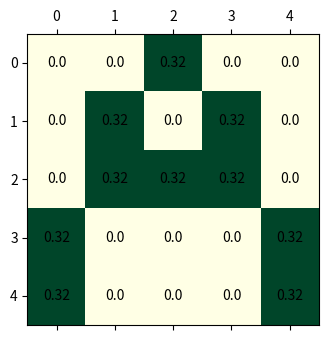
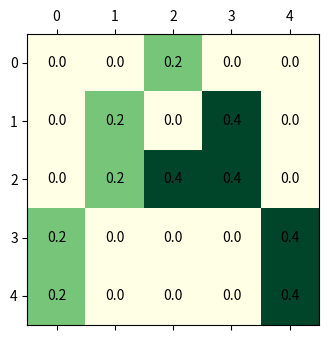
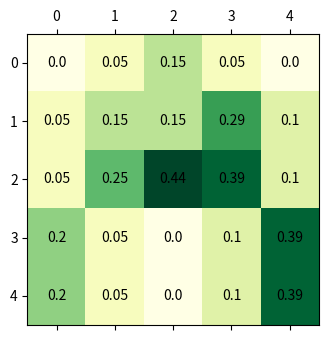
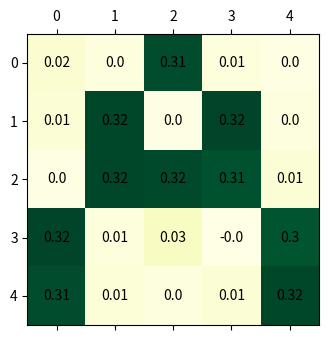
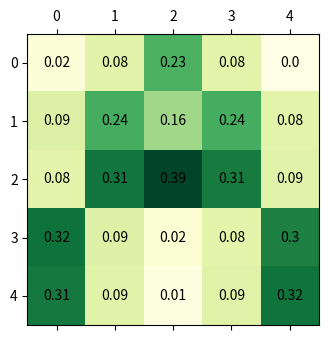
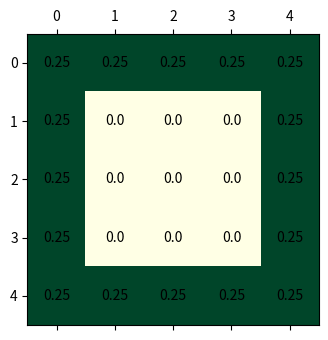
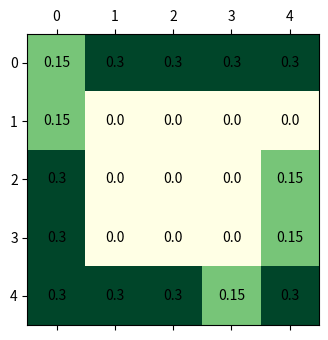
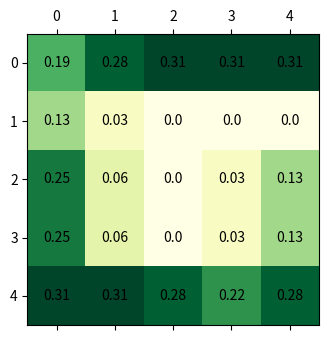
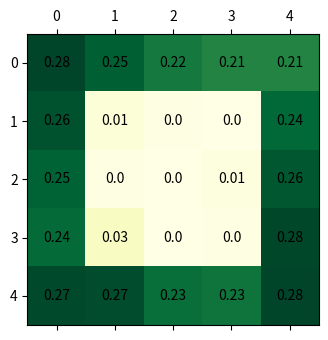
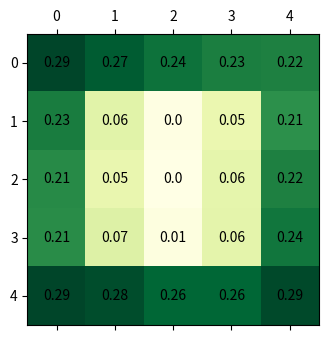
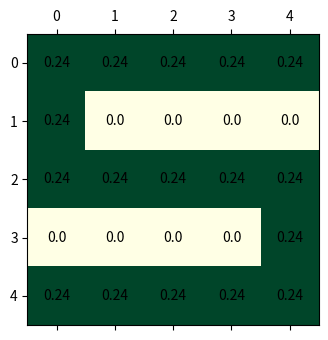
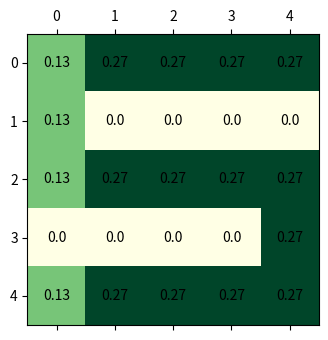
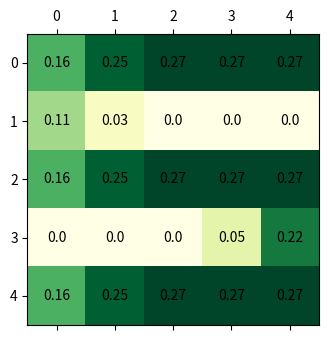
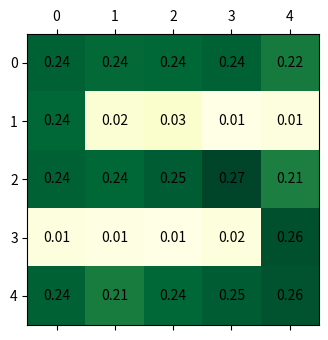
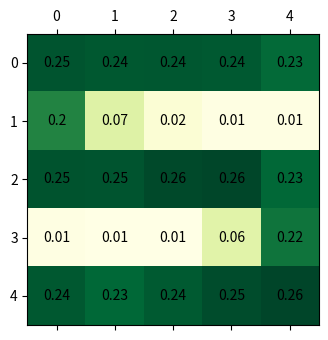

The matplotlib source for these figures, in order:
import numpy as np
import math

def create_matrix(
        size):  # first we need a function that creates empty matrices of the size we want (np.empty is not readable)
    if int(size) > 0:
        s = 1
        mat = []
        while s <= size:
            mat.append([0.0] * size) #the data type of matrix elements is set on creation, so float instead of int
            s += 1
        mat = np.array(mat)
    return mat

def create_blur_matrix(size):
    blurred_matrix = create_matrix(size)             # create a zeroes matrix of the required size
    if size > 1:
        for i in range(0, blurred_matrix.shape[1]):  # go through all columns of the matrix
            if i == 0:                               # set the edge case for the upper left corner
                blurred_matrix[i,i] = 0.8
                blurred_matrix[1,i] = 0.2
            elif i == (blurred_matrix.shape[1] - 1): # set the edge case for the bottom right corner
                blurred_matrix[i, i] = 0.8
                blurred_matrix[i-1, i] = 0.2
            else:
                blurred_matrix[i,i] = 0.6
                blurred_matrix[i-1,i] = 0.2
                blurred_matrix[i+1,i] = 0.2

        return blurred_matrix

def normalize(matrix):
    len=math.sqrt(np.vdot(matrix,matrix))
    if len == 0:
        len = 1
    return np.multiply((1/len),matrix)


# 1.
# [redacted]
# make SIE, or SUT, ... Be unique.

# A, S, O

# 2. 
# Create four variations for each character. Make variation one of each character by redrawing it differently,
# e.g. emphasizing one of the strokes. Variant 2 should be based on slightly blurring the first version. Variant
# 3 should add some noise to a few pixels of the image. Variant four should combine noise and blurring.

blur=create_blur_matrix(5)

A =normalize(
    np.array(
    [[0, 0, 1, 0, 0],
    [0, 1, 0, 1, 0],
    [0, 1, 1, 1, 0],
    [1, 0, 0, 0, 1],
    [1, 0, 0, 0, 1]]))


A1=normalize(
    np.array(
    [[0, 0, 0.5, 0, 0],
    [0, 0.5, 0, 1, 0],
    [0, 0.5, 1, 1, 0],
    [0.5, 0, 0, 0, 1],
    [0.5, 0, 0, 0, 1]]))

A2=normalize(np.matmul(A1,blur))

A3=normalize(
    np.array(
    [[0.05, 0.01, 0.97, 0.02, 0],
    [0.04, 0.99, 0.00, 1.00, 0.01],
    [0.00, 0.99, 0.98, 0.95, 0.04],
    [1.00, 0.02, 0.09, -0.01, 0.94],
    [0.97, 0.03, 0.01, 0.04, 0.99]]))

A4=normalize(np.matmul(A3,blur))

O=normalize(
    np.array(
    [[1, 1, 1, 1, 1],
[1, 0, 0, 0, 1],
[1, 0, 0, 0, 1],
[1, 0, 0, 0, 1],
[1, 1, 1, 1, 1]]))

O1=normalize(
    np.array(
    [[0.5, 1, 1, 1, 1],
[0.5, 0, 0, 0, 0],
[1, 0, 0, 0, 0.5],
[1, 0, 0, 0, 0.5],
[1, 1, 1, 0.5, 1]]))

O2 = normalize(np.matmul(O1,blur))

O3 = normalize(
    np.array(
    [[1, 0.9, 0.8, 0.75, 0.75],
    [0.95, 0.04, 0.01, 0, 0.87],
    [0.89, 0.01, 0, 0.02, 0.93],
    [0.86, 0.10, 0, 0.01, 0.99],
    [0.98, 0.97, 0.84, 0.82, 1]]))

O4 = normalize(np.matmul(O3,blur))

S=normalize(
    np.array(
    [[1, 1, 1, 1, 1],
[1, 0, 0, 0, 0],
[1, 1, 1, 1, 1],
[0, 0, 0, 0, 1],
[1, 1, 1, 1, 1]]))

S1=normalize(
    np.array(
    [[0.5, 1, 1, 1, 1],
    [0.5, 0, 0, 0, 0],
    [0.5, 1, 1, 1, 1],
    [0, 0, 0, 0, 1],
    [0.5, 1, 1, 1, 1]]))

S2=normalize(np.matmul(S1, blur))

S3=normalize(
    np.array(
    [[0.90, 0.87, 0.88, 0.9, 0.80],
    [0.88, 0.08, 0.1, 0.03, 0.05],
    [0.90, 0.88, 0.92, 1.0, 0.78],
    [0.05, 0.04, 0.03, 0.06, 0.96],
    [0.90, 0.79, 0.88, 0.92, 0.95]]))

S4=normalize(np.matmul(S3, blur))

letters_list = [A,A1,A2,A3,A4,O,O1,O2,O3,O4,S,S1,S2,S3,S4]

# Make a correlation matrix for your inputs (12 x 12 matrix) by taking inproducts between all input values. How similar are your inputs to each other? Explain from the correlation matrix which two characters are
# most likely to be confused.

correlation=[[np.vdot(A1,A1), np.vdot(A1,A2),np.vdot(A1,A3), np.vdot(A1,A4),np.vdot(A1,O1), np.vdot(A1,O2),np.vdot(A1,O3), np.vdot(A1,O4),np.vdot(A1,S1), np.vdot(A1,S2),np.vdot(A1,S3), np.vdot(A1,S4)],
            [np.vdot(A2,A1), np.vdot(A2,A2),np.vdot(A2,A3), np.vdot(A2,A4),np.vdot(A2,O1), np.vdot(A2,O2),np.vdot(A2,O3), np.vdot(A2,O4),np.vdot(A2,S1), np.vdot(A2,S2),np.vdot(A2,S3), np.vdot(A2,S4)],
            [np.vdot(A3,A1), np.vdot(A3,A2),np.vdot(A3,A3), np.vdot(A3,A4),np.vdot(A3,O1), np.vdot(A3,O2),np.vdot(A3,O3), np.vdot(A3,O4),np.vdot(A3,S1), np.vdot(A3,S2),np.vdot(A3,S3), np.vdot(A3,S4)],
            [np.vdot(A4,A1), np.vdot(A4,A2),np.vdot(A4,A3), np.vdot(A4,A4),np.vdot(A4,O1), np.vdot(A4,O2),np.vdot(A4,O3), np.vdot(A4,O4),np.vdot(A4,S1), np.vdot(A4,S2),np.vdot(A4,S3), np.vdot(A4,S4)],
            [np.vdot(O1,A1), np.vdot(O1,A2),np.vdot(O1,A3), np.vdot(O1,A4),np.vdot(O1,O1), np.vdot(O1,O2),np.vdot(O1,O3), np.vdot(O1,O4),np.vdot(O1,S1), np.vdot(O1,S2),np.vdot(O1,S3), np.vdot(O1,S4)],
            [np.vdot(O2,A1), np.vdot(O2,A2),np.vdot(O2,A3), np.vdot(O2,A4),np.vdot(O2,O1), np.vdot(O2,O2),np.vdot(O2,O3), np.vdot(O2,O4),np.vdot(O2,S1), np.vdot(O2,S2),np.vdot(O2,S3), np.vdot(O2,S4)],
            [np.vdot(O3,A1), np.vdot(O3,A2),np.vdot(O3,A3), np.vdot(O3,A4),np.vdot(O3,O1), np.vdot(O3,O2),np.vdot(O3,O3), np.vdot(O3,O4),np.vdot(O3,S1), np.vdot(O3,S2),np.vdot(O3,S3), np.vdot(O3,S4)],
            [np.vdot(O4,A1), np.vdot(O4,A2),np.vdot(O4,A3), np.vdot(O4,A4),np.vdot(O4,O1), np.vdot(O4,O2),np.vdot(O4,O3), np.vdot(O4,O4),np.vdot(O4,S1), np.vdot(O4,S2),np.vdot(O4,S3), np.vdot(O4,S4)],
            [np.vdot(S1,A1), np.vdot(S1,A2),np.vdot(S1,A3), np.vdot(S1,A4),np.vdot(S1,O1), np.vdot(S1,O2),np.vdot(S1,O3), np.vdot(S1,O4),np.vdot(S1,S1), np.vdot(S1,S2),np.vdot(S1,S3), np.vdot(S1,S4)],
            [np.vdot(S2,A1), np.vdot(S2,A2),np.vdot(S2,A3), np.vdot(S2,A4),np.vdot(S2,O1), np.vdot(S2,O2),np.vdot(S2,O3), np.vdot(S2,O4),np.vdot(S2,S1), np.vdot(S2,S2),np.vdot(S2,S3), np.vdot(S2,S4)],
            [np.vdot(S3,A1), np.vdot(S3,A2),np.vdot(S3,A3), np.vdot(S3,A4),np.vdot(S3,O1), np.vdot(S3,O2),np.vdot(S3,O3), np.vdot(S3,O4),np.vdot(S3,S1), np.vdot(S3,S2),np.vdot(S3,S3), np.vdot(S3,S4)],
            [np.vdot(S4,A1), np.vdot(S4,A2),np.vdot(S4,A3), np.vdot(S4,A4),np.vdot(S4,O1), np.vdot(S4,O2),np.vdot(S4,O3), np.vdot(S4,O4),np.vdot(S4,S1), np.vdot(S4,S2),np.vdot(S4,S3), np.vdot(S4,S4)]]

# print(np.around(correlation,2))

# 4.
# Create a matrix NN1 to recognise your three characters. It should work on all variations, so perhaps use
# a combination/average version of the three characters. Make improvements to find best matrix. Try to
# make it so that the matrix gives an equally high output for each input character, to make comparison easy.

def NeuralNetwork(input, letters_list):
    A_NN = create_matrix(5)
    for r in range(5):
        for c in range(5):
            A_NN[r][c] = (A1[r][c] + A2[r][c] + A3[r][c] + A4[r][c])/4

    O_NN = create_matrix(5)
    for r in range(5):
        for c in range(5):
            O_NN[r][c] = (O1[r][c] + O2[r][c] + O3[r][c] + O4[r][c])/4

    S_NN = create_matrix(5)
    for r in range(5):
        for c in range(5):
            S_NN[r][c] = (S1[r][c] + S2[r][c] + S3[r][c] + S4[r][c])/4

    NN = [A_NN, O_NN, S_NN]
    answers_list = ['A','O','S']

    values = []
    for i in range(3):
        values.append(np.vdot(normalize(input),normalize(NN[i])))

    # setting threshold values
    if np.max(values)>0.8:
        if np.diff(np.sort(values)[-2:])>0.05:
            return 'Neural network classified input as {}'.format(answers_list[np.argmax(values)]), values
        else:
            return 'Neural network could not distinguish between A, O or S', values
    else: 
        return "Neural network doesn't recognize input as A, O or S", values


# testing all inputs
# for letter in letters_list:
#     print(NeuralNetwork(letter,letters_list))       

# 5.
# Test your matrix on all your inputs and show the scores, for instance in bar chart. Evaluate the score:
# does thecorrect answer indeed get the highest score? Is the difference between the scores big enough to
# set a simple threshold value?

# Threshold values added to function

# 6.
# Really test your network: make four or more inputs and use NN1 on it. Find multiple inputs (3 or
# more) that are not correctly classified. Check what happens if you input all 1's or all zeros? 
# Try to make an incorrectly classified character by changing only one pixel. Is thsi possible? 
# Can you do it by only changing two pixels? Three pixels?


Mattest1 = normalize(
    np.array(
    [[0.90, 0.87, 0.88, 0.9, 0.80],
    [0.88, 0.08, 0.1, 0.03, 0.05],
    [0.90, 0.88, 0.1, 0.7, 0.78],
    [0.05, 0.04, 0.03, 0.06, 0.96],
    [0.90, 0.79, 0.88, 0.92, 0.95]]))  #<--- This is S3 with two changed cells, one severe one slight (third row, third and fourth column). Output: ('Neural network could not distinguish between A, O or S', [0.5659186487364859, 0.9131970683479114, 0.9598313500490001]) 

Mattest2 = normalize(
    np.array(
    [[0, 0.87, 0.88, 0.9, 0.80],
    [0, 0.86, 0.1, 0.03, 0.05],
    [0, 0.8, 0.1, 1.0, 0.78],
    [0, 0.9, 0.1, 0.06, 0.96],
    [0, 0, 0.88, 0.92, 0.95]])) #<--- Input is a thinner S with left column left blank. Output: Neural network doesn't recognize input as A, O or S. [0.6009294054798037, 0.6608644263153981, 0.7985258312293275]

Mattest3 = normalize(
    np.array(
    [[0, 0, 0, 0, 0],
    [0, 0.92, 0.91, 0.88, 0.87],
    [0, 0.8, 0, 0.02, 0.93],
    [0, 0.93, 0, 0.01, 0.99],
    [0, 0.97, 0.84, 0.82, 1]])) #<--- Input is a smaller O with upper row and left column blank. Output: Neural network doesn't recognize input as A, O or S. -> [0.5481145336160349, 0.49868932552294776, 0.529879858890754]

Mattest4 = normalize(
    np.array(
    [[0.05, 0.92, 0.97, 0.92, 0],
    [0.94, 0.05, 0.00, 0.00, 0.91],
    [0.90, 0.99, 0.98, 0.95, 0.94],
    [1.00, 0.02, 0.09, 0.01, 0.94],
    [0.97, 0.03, 0.01, 0.04, 0.99]])) #<---Input is a bigger A. Output: Neural network doesn't recognize input as A, O or S", [0.7538409387436332, 0.7248278879680994, 0.7820713932357782]

# print(NeuralNetwork(Mattest1,letters_list))
# print(NeuralNetwork(Mattest2,letters_list))
# print(NeuralNetwork(Mattest3,letters_list))
# print(NeuralNetwork(Mattest4,letters_list))
# print(NeuralNetwork(np.ones((5,5)),letters_list))
# print(NeuralNetwork(np.zeros((5,5)),letters_list))

# 7.
# Find multiple inputs (not all zeros) so that NN1 cannot make a decision: it gives exactly equal values 
# for all characters. Is there a method for finding such inputs? Describe how you can create such counterexamples.
Mattest5 = normalize(
    np.array(
    [[0, 0, 0, 0, 1],
    [0, 0, 0, 0.965, 0],
    [0, 0.042, 0, 0, 0.3],
    [0, 0, 0, 0, 0],
    [0, 0, 0, 0.0002, 0]])) #<---- Composed by filling gaps between correlation with A_NN, O_NN and S_NN caused by filling in 1 in Mattest5. Filling gaps is done by looking at A_NN, O_NN and S_NN seperately. Output: "Neural network doesn't recognize input as A, O or S", [0.23789935431077322, 0.23789815898812708, 0.23786327870683213]

## plot
import matplotlib.pyplot as plt

letter_name = ['A', 'A1','A2','A3','A4','O', 'O1','O2','O3','O4', 'S', 'S1','S2','S3','S4']
l=0
for letter in letters_list:

    plt.rcParams["figure.figsize"] = [7.5, 3.50]
    plt.rcParams["figure.autolayout"] = True

    fig, ax = plt.subplots()
    ax.matshow(letter, cmap='YlGn')

    for i in range(5):
        for j in range(5):
            c = np.around(letter[j][i],2)
            ax.text(i, j, str(c), va='center', ha='center')

    filename = 'letter_{}.png'.format(letter_name[l])
    plt.savefig(filename)
    l+=1

